Run: headless pygame with SDL's dummy video driver; simulated clock (each Clock.tick advances the game by its frame time, no real sleeping); random seed 0; keys injected as events and as key.get_pressed() state; mouse plan: one left click at the window centre at the start of phase 2, then a move to the lower-right quarter at the start of phase 3; restart key SPACE tapped at the start of phases 3 and 4.
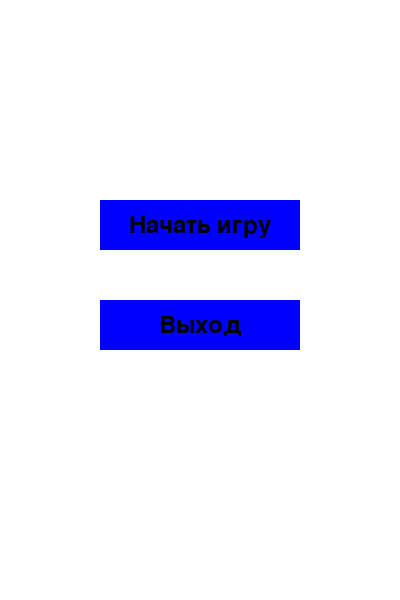
Frame 1 of 2 · flips 1–60 · no input
Frame 2 of 2 · flips 61–180 · clicked the window centre · tapped SPACE, RETURN · held RIGHT (→), D (game ended) · screen unchanged from frame 1, image omitted

The pygame program that drew these frames:

import pygame
import random
import logging  # модуль логирования.

# Настройка логирования
logging.basicConfig(
    level=logging.INFO,  # Уровень логирования (INFO, DEBUG, WARNING, ERROR, CRITICAL)
    format='%(asctime)s - %(levelname)s - %(message)s',  # Формат сообщений
    filename='game.log',  # Файл для записи логов
    filemode='w'  # Режим записи ('w' - перезапись, 'a' - добавление)
)

# Цвета
WHITE = (255, 255, 255)
BLACK = (0, 0, 0)
BLUE = (0, 0, 255)
RED = (255, 0, 0)

# Инициализация Pygame
pygame.init()

SCREEN_WIDTH = 400
SCREEN_HEIGHT = 600
screen = pygame.display.set_mode((SCREEN_WIDTH, SCREEN_HEIGHT))
pygame.display.set_caption("Doodle Jump")

# Шрифт для текста
font = pygame.font.Font(None, 36)

# Класс для кнопок
class Button:
    def __init__(self, text, x, y, width, height, color, hover_color):
        self.text = text
        self.x = x
        self.y = y
        self.width = width
        self.height = height
        self.color = color
        self.hover_color = hover_color
        self.is_hovered = False

    def draw(self, screen):
        """Отрисовка кнопки."""
        color = self.hover_color if self.is_hovered else self.color
        pygame.draw.rect(screen, color, (self.x, self.y, self.width, self.height))
        text_surface = font.render(self.text, True, BLACK)
        text_rect = text_surface.get_rect(center=(self.x + self.width // 2, self.y + self.height // 2))
        screen.blit(text_surface, text_rect)

    def is_clicked(self, pos):
        """Проверка, была ли кнопка нажата."""
        return (self.x <= pos[0] <= self.x + self.width and
                self.y <= pos[1] <= self.y + self.height)

    def check_hover(self, pos):
        """Проверка, находится ли курсор над кнопкой."""
        self.is_hovered = (self.x <= pos[0] <= self.x + self.width and
                           self.y <= pos[1] <= self.y + self.height)

# Класс для главного меню
class Menu:
    def __init__(self, screen):
        self.screen = screen
        self.start_button = Button("Начать игру", SCREEN_WIDTH // 2 - 100, 200, 200, 50, BLUE, RED)
        self.exit_button = Button("Выход", SCREEN_WIDTH // 2 - 100, 300, 200, 50, BLUE, RED)

    def display_menu(self):
        """Отображает главное меню и обрабатывает события."""
        running = True
        while running:
            for event in pygame.event.get():
                if event.type == pygame.QUIT:
                    pygame.quit()
                    quit()
                elif event.type == pygame.MOUSEBUTTONDOWN:
                    if self.start_button.is_clicked(event.pos):
                        logging.info("Кнопка 'Начать игру' нажата.")
                        print("Игровой процесс начинается...")
                        return "start_game"
                    elif self.exit_button.is_clicked(event.pos):
                        logging.info("Кнопка 'Выход' нажата.")
                        print("Выход из игры.")
                        pygame.quit()
                        quit()

            # Проверка наведения курсора
            mouse_pos = pygame.mouse.get_pos()
            self.start_button.check_hover(mouse_pos)
            self.exit_button.check_hover(mouse_pos)

            # Отрисовка меню
            self.screen.fill(WHITE)
            self.start_button.draw(self.screen)
            self.exit_button.draw(self.screen)
            pygame.display.flip()

# Класс Character
class Character:
    def __init__(self, appearance, location):
        self.appearance = appearance
        self.x = SCREEN_WIDTH // 2
        self.y = SCREEN_HEIGHT - 150
        self.velocity = 0
        self.location = location

    def draw(self, screen):
        pygame.draw.rect(screen, BLACK, (self.x, self.y, 30, 30))

    def update(self):
        self.velocity += 0.5  # Гравитация
        self.y += self.velocity

        # Ограничение скорости падения
        if self.velocity > 10:
            self.velocity = 10

        # Проверка на выход за границы экрана
        if self.x < 0 or self.x > SCREEN_WIDTH:
            logging.warning("Персонаж вышел за границы экрана по горизонтали")
        if self.y < 0 or self.y > SCREEN_HEIGHT:
            logging.warning("Персонаж вышел за границы экрана по вертикали")

    def check_collision(self):
        for platform in self.location.platforms[:]:
            if (self.y + 30 >= platform.y and
                self.y + 30 <= platform.y + 10 and
                self.x + 30 > platform.x and
                self.x < platform.x + 80):
                platform.interact(self, screen)

# Класс Location
class Location:
    def __init__(self):
        self.platforms = []
        self.generate_initial_platforms()

    def generate_initial_platforms(self):
        platform_count = 10
        try:
            for i in range(platform_count):
                x = random.randint(0, SCREEN_WIDTH - 80)
                y = i * (SCREEN_HEIGHT // platform_count)
                platform_type = "normal" if random.random() > 0.2 else "broken"
                self.platforms.append(self.Platform("Платформа", platform_type, x, y))

            # Добавление начальной платформы под персонажем
            start_platform = self.Platform("Стартовая платформа", "normal", SCREEN_WIDTH // 2 - 40, SCREEN_HEIGHT - 150)
            self.platforms.append(start_platform)
        except Exception as e:
            logging.error(f"Ошибка при генерации платформ: {e}")
        finally:
            logging.info("Генерация платформ завершена.")

    def draw_platforms(self, screen):
        for platform in self.platforms:
            platform.draw(screen)

    def update_platforms(self, character):
        try:
            for platform in self.platforms[:]:
                if platform.is_off_screen():
                    self.platforms.remove(platform)
                    new_x = random.randint(0, SCREEN_WIDTH - 80)
                    new_y = 0
                    new_type = "normal" if random.random() > 0.2 else "broken"
                    self.platforms.append(self.Platform("Платформа", new_type, new_x, new_y))

            # Проверка, что всегда есть платформа для прыжка
            if all(platform.y > character.y + SCREEN_HEIGHT // 3 for platform in self.platforms):
                new_x = random.randint(0, SCREEN_WIDTH - 80)
                new_y = character.y - 100
                new_type = "normal"
                self.platforms.append(self.Platform("Платформа", new_type, new_x, new_y))

            # Проверка на наличие платформ
            if not self.platforms:
                logging.warning("Список платформ пуст")
        except Exception as e:
            logging.error(f"Ошибка при обновлении платформ: {e}")
        finally:
            logging.info("Обновление платформ завершено.")

    class Platform:
        def __init__(self, appearance, platform_type, x, y):
            self.appearance = appearance
            self.platform_type = platform_type
            self.x = x
            self.y = y

        def draw(self, screen):
            color = (0, 0, 0) if self.platform_type == "normal" else (255, 0, 0)
            pygame.draw.rect(screen, color, (self.x, self.y, 80, 10))

        def interact(self, character, screen):
            if self.platform_type == "normal":
                character.velocity = -10  # Прыжок
            elif self.platform_type == "broken":
                self.x = -100  # Убираем платформу с экрана
                # Генерация новой платформы
                new_x = random.randint(0, SCREEN_WIDTH - 80)
                new_y = self.y - 100
                new_type = "normal"
                character.location.platforms.append(character.location.Platform("Платформа", new_type, new_x, new_y))

        def is_off_screen(self):
            return self.x < 0 or self.x > SCREEN_WIDTH or self.y < 0 or self.y > SCREEN_HEIGHT

# Функция для отрисовки текста
def draw_text(screen, text, x, y):
    """
    Отрисовывает текст на экране.
    :param screen: Экран pygame.
    :param text: Текст для отображения.
    :param x: Координата X.
    :param y: Координата Y.
    """
    text_surface = font.render(text, True, WHITE)  # Белый цвет текста
    screen.blit(text_surface, (x, y))

# Функция для сброса игры
def reset_game(location, hero):
    """
    Сбрасывает состояние игры.
    :param location: Объект класса Location.
    :param hero: Объект класса Character.
    """
    hero.x = SCREEN_WIDTH // 2
    hero.y = SCREEN_HEIGHT - 150
    hero.velocity = 0
    location.platforms.clear()
    location.generate_initial_platforms()
    logging.info("Сброс игры завершен.")

# Основной код игры
if __name__ == "__main__":
    menu = Menu(screen)
    action = menu.display_menu()  # Показываем главное меню

    if action == "start_game":
        location = Location()
        hero = Character("Герой", location)

        running = True
        game_over = False  # Флаг для состояния "Game Over"
        clock = pygame.time.Clock()

        while running:
            screen.fill(WHITE)  # Белый фон
            clock.tick(60)

            # Обработка событий
            for event in pygame.event.get():
                if event.type == pygame.QUIT:
                    running = False
                if game_over and event.type == pygame.KEYDOWN and event.key == pygame.K_SPACE:
                    # Перезапуск игры при нажатии на пробел
                    reset_game(location, hero)
                    game_over = False

            if not game_over:
                # Управление персонажем
                keys = pygame.key.get_pressed()
                if keys[pygame.K_LEFT]:
                    hero.x -= 5
                if keys[pygame.K_RIGHT]:
                    hero.x += 5

                # Обновление состояния
                hero.update()
                hero.check_collision()
                location.update_platforms(hero)

                # Проверка на падение игрока
                if hero.y > SCREEN_HEIGHT:
                    logging.info("Игрок упал за пределы экрана!")
                    game_over = True  # Переход в состояние "Game Over"
            else:
                # Экран "Game Over"
                draw_text(screen, "Игра окончена", SCREEN_WIDTH // 2 - 100, SCREEN_HEIGHT // 2 - 50)
                draw_text(screen, "Нажмите ПРОБЕЛ для перезапуска", SCREEN_WIDTH // 2 - 150, SCREEN_HEIGHT // 2)

            # Отрисовка
            location.draw_platforms(screen)
            hero.draw(screen)
            draw_text(screen, f"Y: {int(hero.y)}", 10, 10)

            # Обновление экрана
            pygame.display.flip()

        pygame.quit()
